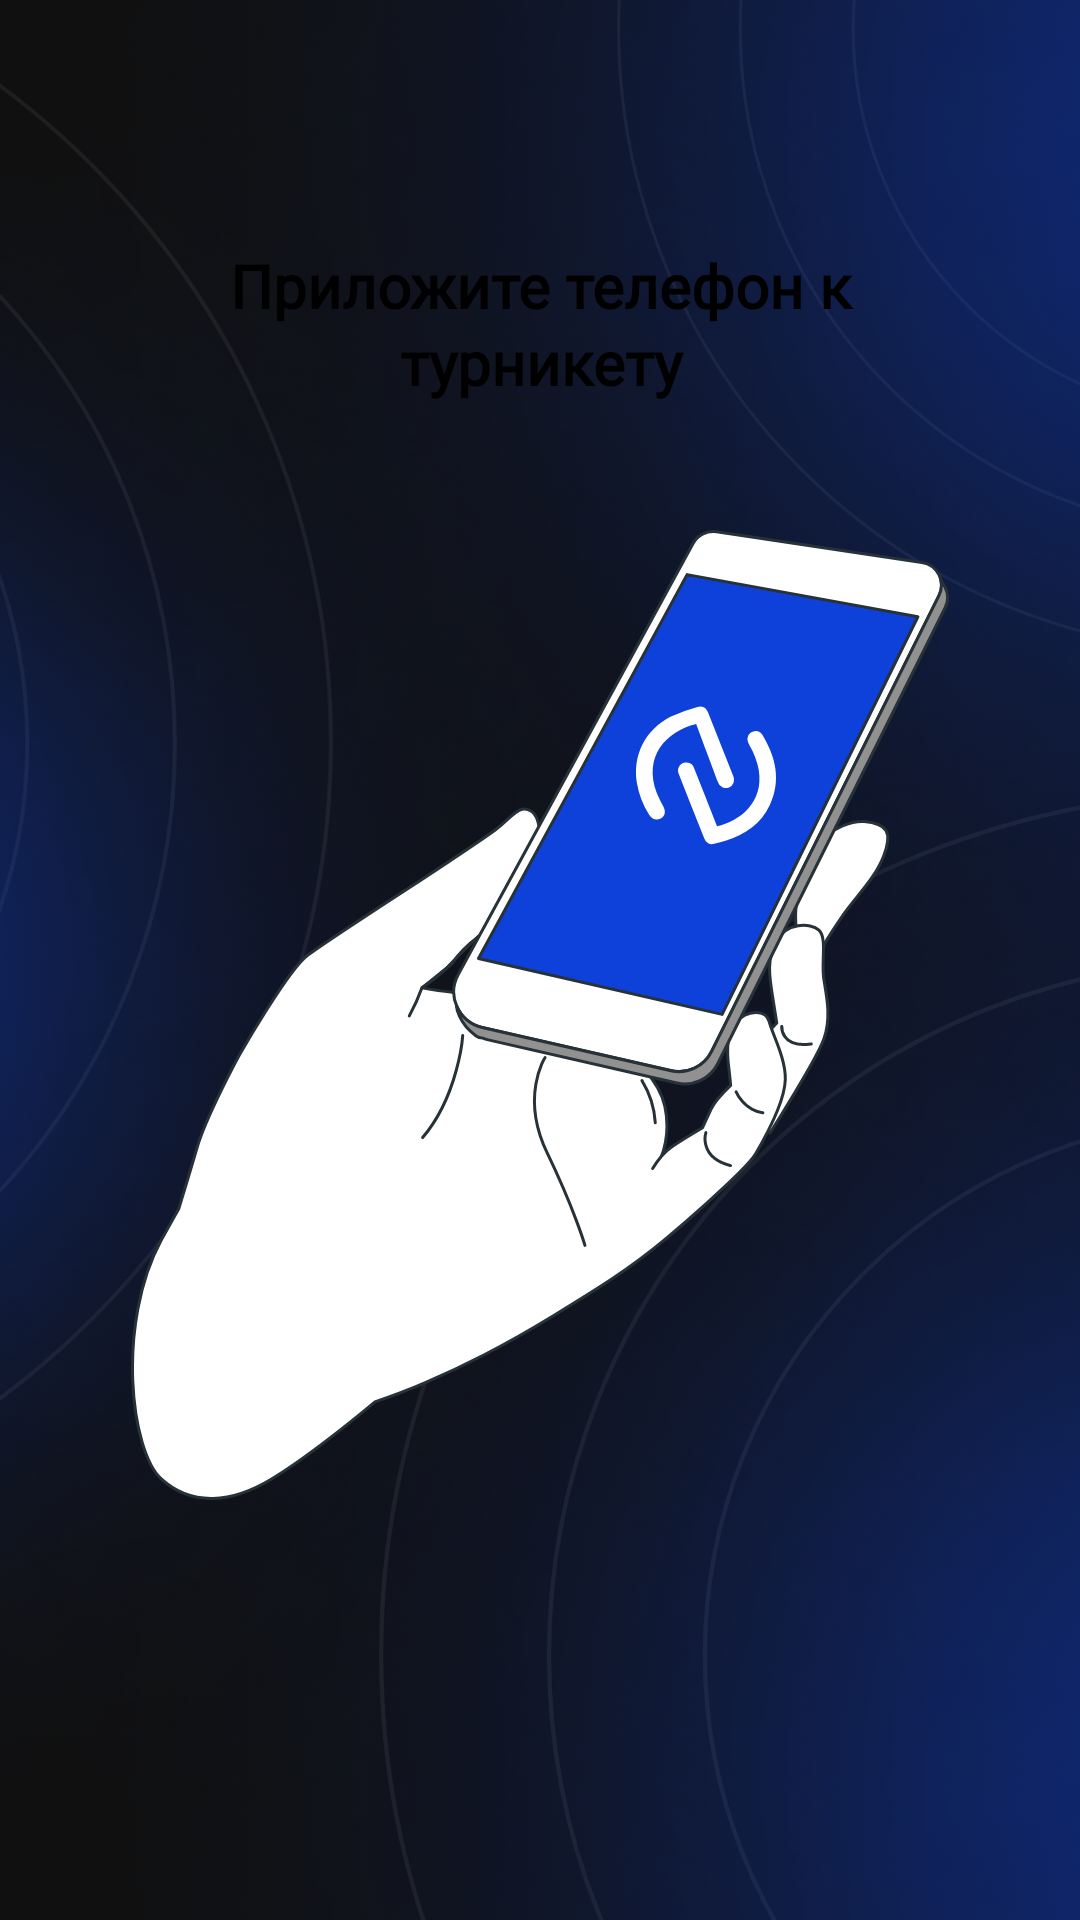

Here is an Android app screen rendered from its layout file. Give the layout XML and the strings, colors and styles it references.
<!-- AndroidManifest.xml: application theme AppTheme -->
<!-- res/layout/activity_main3.xml -->
<?xml version="1.0" encoding="utf-8"?>
<androidx.constraintlayout.widget.ConstraintLayout xmlns:android="http://schemas.android.com/apk/res/android"
    xmlns:app="http://schemas.android.com/apk/res-auto"
    xmlns:tools="http://schemas.android.com/tools"
    android:layout_width="match_parent"
    android:layout_height="match_parent"
    android:background="#101010"
    android:theme="@android:style/Theme.NoTitleBar.Fullscreen"
    tools:context=".MainActivity3" >

    <ImageView
        android:id="@+id/LinesFromGlow1"
        android:layout_width="576dp"
        android:layout_height="0dp"
        android:layout_marginStart="144dp"
        android:layout_marginTop="45dp"
        android:layout_marginEnd="-325dp"
        android:layout_marginBottom="-200dp"
        android:contentDescription="@string/LinesFromGlow"
        app:layout_constraintBottom_toBottomOf="parent"
        app:layout_constraintEnd_toEndOf="parent"
        app:layout_constraintStart_toStartOf="parent"
        app:layout_constraintTop_toBottomOf="@+id/LinesFromGlow2"
        app:srcCompat="@drawable/lines_from_glow" />

    <ImageView
        android:id="@+id/LinesFromGlow2"
        android:layout_width="576dp"
        android:layout_height="0dp"
        android:layout_marginStart="144dp"
        android:layout_marginTop="-200dp"
        android:layout_marginEnd="-325dp"
        android:layout_marginBottom="422dp"
        android:contentDescription="@string/LinesFromGlow"
        app:layout_constraintBottom_toBottomOf="parent"
        app:layout_constraintEnd_toEndOf="parent"
        app:layout_constraintStart_toStartOf="parent"
        app:layout_constraintTop_toTopOf="parent"
        app:srcCompat="@drawable/lines_from_glow" />

    <ImageView
        android:id="@+id/LinesFromGlow3"
        android:layout_width="0dp"
        android:layout_height="576dp"
        android:layout_marginStart="-435dp"
        android:layout_marginEnd="249dp"
        android:layout_marginBottom="105dp"
        android:contentDescription="@string/LinesFromGlow"
        app:layout_constraintBottom_toBottomOf="parent"
        app:layout_constraintEnd_toEndOf="parent"
        app:layout_constraintStart_toStartOf="parent"
        app:srcCompat="@drawable/lines_from_glow" />

    <ImageView
        android:id="@+id/Glow3"
        android:layout_width="0dp"
        android:layout_height="0dp"
        android:layout_marginStart="-500dp"
        android:layout_marginEnd="50dp"
        android:contentDescription="@string/glow"
        app:layout_constraintBottom_toBottomOf="parent"
        app:layout_constraintEnd_toEndOf="parent"
        app:layout_constraintStart_toStartOf="parent"
        app:layout_constraintTop_toTopOf="parent"
        app:srcCompat="@mipmap/glow_foreground" />

    <ImageView
        android:id="@+id/Glow2"
        android:layout_width="900dp"
        android:layout_height="900dp"
        android:layout_marginTop="-300dp"
        android:layout_marginEnd="-500dp"
        android:layout_marginBottom="250dp"
        android:contentDescription="@string/glow"
        app:layout_constraintBottom_toBottomOf="parent"
        app:layout_constraintEnd_toEndOf="parent"
        app:layout_constraintStart_toStartOf="parent"
        app:layout_constraintTop_toTopOf="parent"
        app:srcCompat="@mipmap/glow_foreground" />

    <ImageView
        android:id="@+id/Glow1"
        android:layout_width="900dp"
        android:layout_height="900dp"
        android:layout_marginTop="250dp"
        android:layout_marginEnd="-500dp"
        android:layout_marginBottom="-300dp"
        android:contentDescription="@string/glow"
        app:layout_constraintBottom_toBottomOf="parent"
        app:layout_constraintEnd_toEndOf="parent"
        app:layout_constraintStart_toStartOf="parent"
        app:layout_constraintTop_toTopOf="parent"
        app:srcCompat="@mipmap/glow_foreground" />

    <ImageView
        android:id="@+id/imageView2"
        android:layout_width="wrap_content"
        android:layout_height="wrap_content"
        app:layout_constraintBottom_toBottomOf="parent"
        app:layout_constraintEnd_toEndOf="parent"
        app:layout_constraintStart_toStartOf="parent"
        app:layout_constraintTop_toTopOf="parent"
        app:layout_constraintVertical_bias="0.558"
        app:srcCompat="@drawable/hand" />

    <TextView
        android:id="@+id/textView7"
        android:layout_width="214dp"
        android:layout_height="73dp"
        android:fontFamily="@font/inter"
        android:lineSpacingExtra="2sp"
        android:text="Приложите телефон к турникету"
        android:textAlignment="center"
        android:textAllCaps="false"
        android:textColor="@color/black"
        android:textSize="20sp"
        android:textStyle="bold"
        android:typeface="normal"
        app:layout_constraintBottom_toBottomOf="parent"
        app:layout_constraintEnd_toEndOf="parent"
        app:layout_constraintStart_toStartOf="parent"
        app:layout_constraintTop_toTopOf="parent"
        app:layout_constraintVertical_bias="0.144" />

</androidx.constraintlayout.widget.ConstraintLayout>
<!-- resources referenced by this layout -->
<resources>
  <!-- drawable hand: vector/xml drawable (drawable, 10574 chars, omitted) -->
  <!-- drawable lines_from_glow (drawable) -->
  <vector xmlns:android="http://schemas.android.com/apk/res/android"
      android:width="200dp"
      android:height="200dp"
      android:viewportWidth="394"
      android:viewportHeight="394">
    <path
        android:strokeWidth="1"
        android:pathData="M197,197m-196.5,0a196.5,196.5 0,1 1,393 0a196.5,196.5 0,1 1,-393 0"
        android:fillColor="#00000000"
        android:strokeColor="#1f1f1f"/>
    <path
        android:strokeWidth="1"
        android:pathData="M197.34,197.34m-158.57,0a158.57,158.57 0,1 1,317.14 0a158.57,158.57 0,1 1,-317.14 0"
        android:fillColor="#00000000"
        android:strokeColor="#1f1f1f"/>
    <path
        android:strokeWidth="1"
        android:pathData="M197.34,197.34m-123.03,0a123.03,123.03 0,1 1,246.06 0a123.03,123.03 0,1 1,-246.06 0"
        android:fillColor="#00000000"
        android:strokeColor="#1f1f1f"/>
  </vector>
  <!-- mipmap glow_foreground: png bitmap (mipmap-hdpi, 16605 bytes) -->
  <string name="LinesFromGlow">LinesFromGlow</string>
  <string name="glow">Glow</string>
  <style name="AppTheme" parent="Theme.AppCompat.Light.DarkActionBar">
          
          <item name="android:windowDrawsSystemBarBackgrounds">true</item>
          <item name="android:windowTranslucentStatus">true</item>
          <item name="android:windowTranslucentNavigation">true</item>
          <item name="android:windowContentOverlay">@null</item>
      </style>
  <!-- not gathered from this repository: default colours our renderer supplied (Android Studio template values) -->
  <color name="black">#FF000000</color>
</resources>
